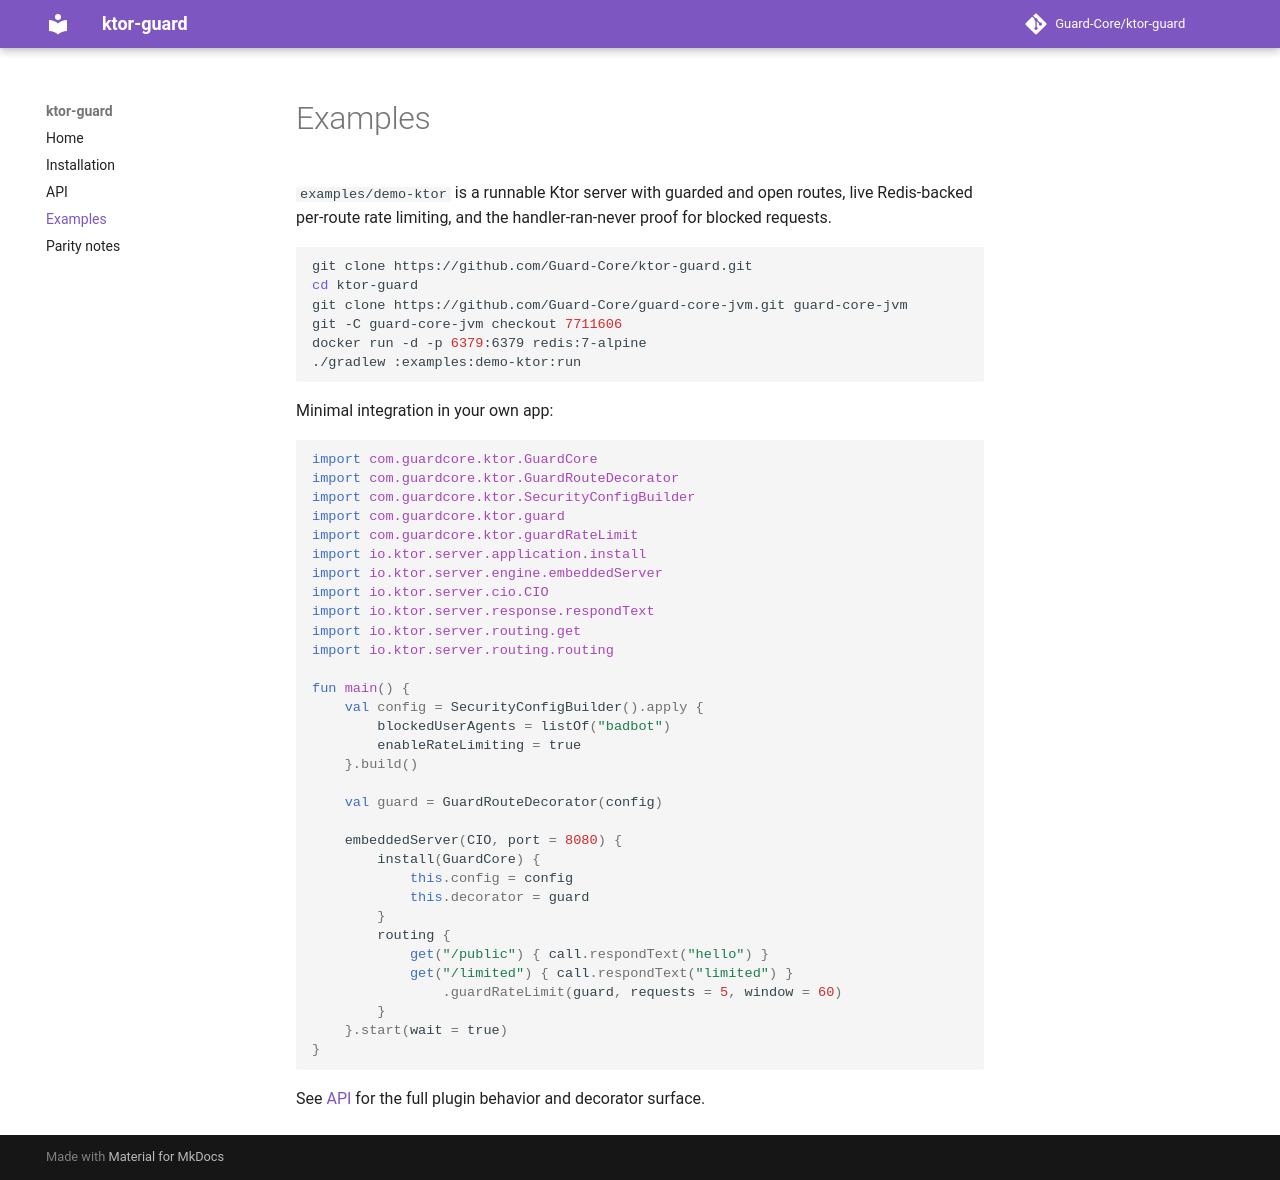

repository: Guard-Core/ktor-guard · page: examples/index.html · generator: mkdocs

# Examples

`examples/demo-ktor` is a runnable Ktor server with guarded and open routes,
live Redis-backed per-route rate limiting, and the handler-ran-never proof
for blocked requests.

```bash
git clone https://github.com/Guard-Core/ktor-guard.git
cd ktor-guard
git clone https://github.com/Guard-Core/guard-core-jvm.git guard-core-jvm
git -C guard-core-jvm checkout 7711606
docker run -d -p 6379:6379 redis:7-alpine
./gradlew :examples:demo-ktor:run
```

Minimal integration in your own app:

```kotlin
import com.guardcore.ktor.GuardCore
import com.guardcore.ktor.GuardRouteDecorator
import com.guardcore.ktor.SecurityConfigBuilder
import com.guardcore.ktor.guard
import com.guardcore.ktor.guardRateLimit
import io.ktor.server.application.install
import io.ktor.server.engine.embeddedServer
import io.ktor.server.cio.CIO
import io.ktor.server.response.respondText
import io.ktor.server.routing.get
import io.ktor.server.routing.routing

fun main() {
    val config = SecurityConfigBuilder().apply {
        blockedUserAgents = listOf("badbot")
        enableRateLimiting = true
    }.build()

    val guard = GuardRouteDecorator(config)

    embeddedServer(CIO, port = 8080) {
        install(GuardCore) {
            this.config = config
            this.decorator = guard
        }
        routing {
            get("/public") { call.respondText("hello") }
            get("/limited") { call.respondText("limited") }
                .guardRateLimit(guard, requests = 5, window = 60)
        }
    }.start(wait = true)
}
```

See [API](api.md) for the full plugin behavior and decorator surface.
